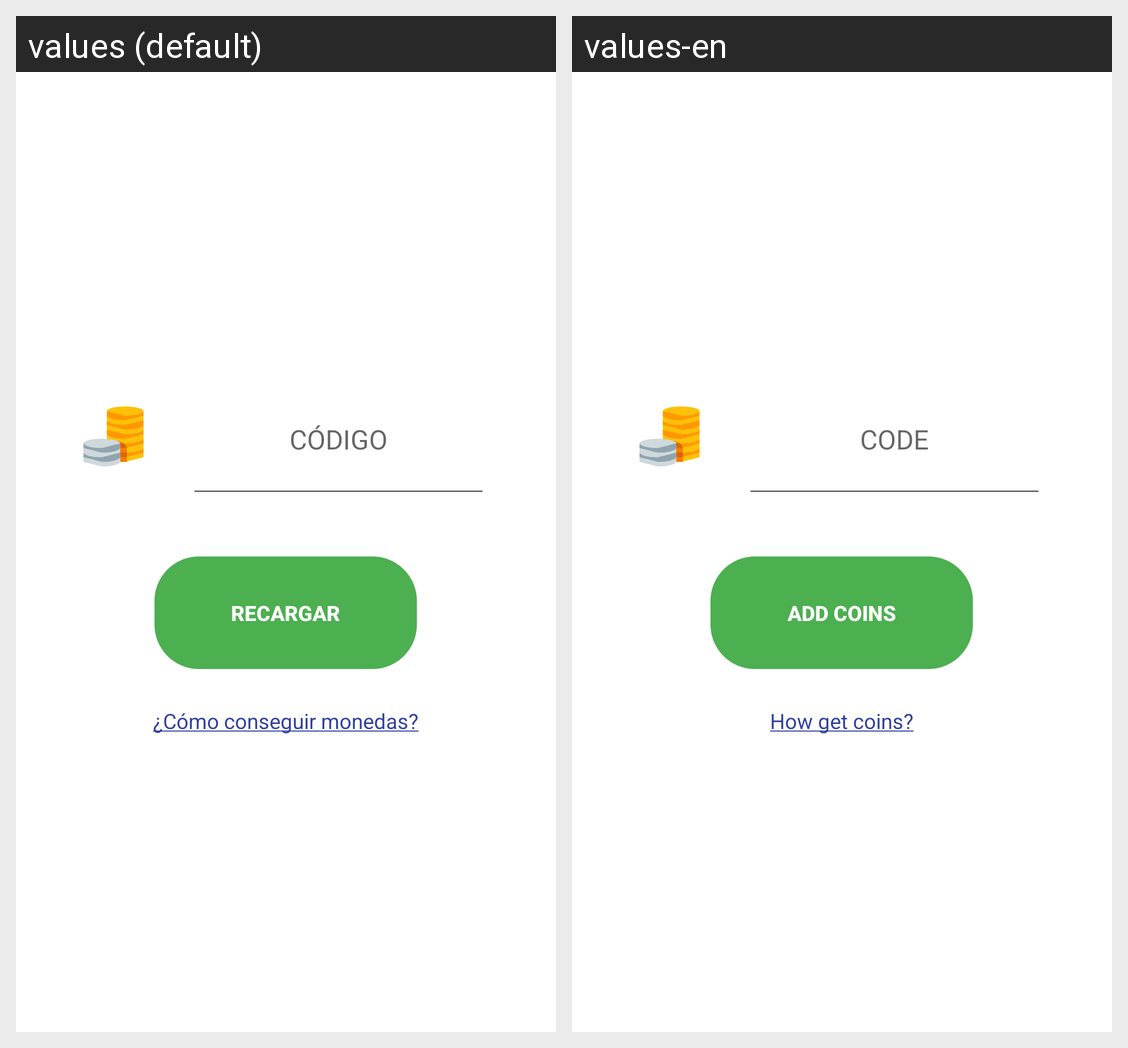

Locale-by-locale string values for the Android screen shown in this grid:
Android screen res/layout/fragment_recargar.xml rendered under 2 locales, left to right: values (default), values-en. Device: Nexus 5 (rendered at 1080×1920; each locale shown at half size, 540×960, under a caption strip naming it); theme Theme.AppCompat.Light.NoActionBar.
Strings drawn on this screen, with the default value and each locale's value (text and hints the layout hard-codes, and strings that could not be matched under every locale, appear in the picture but are not listed):

c_digo
  values: CÓDIGO
  values-en: CODE

recargar
  values: Recargar
  values-en: Add coins

c_mo_conseguir_monedas
  values: ¿Cómo conseguir monedas?
  values-en: How get coins?
